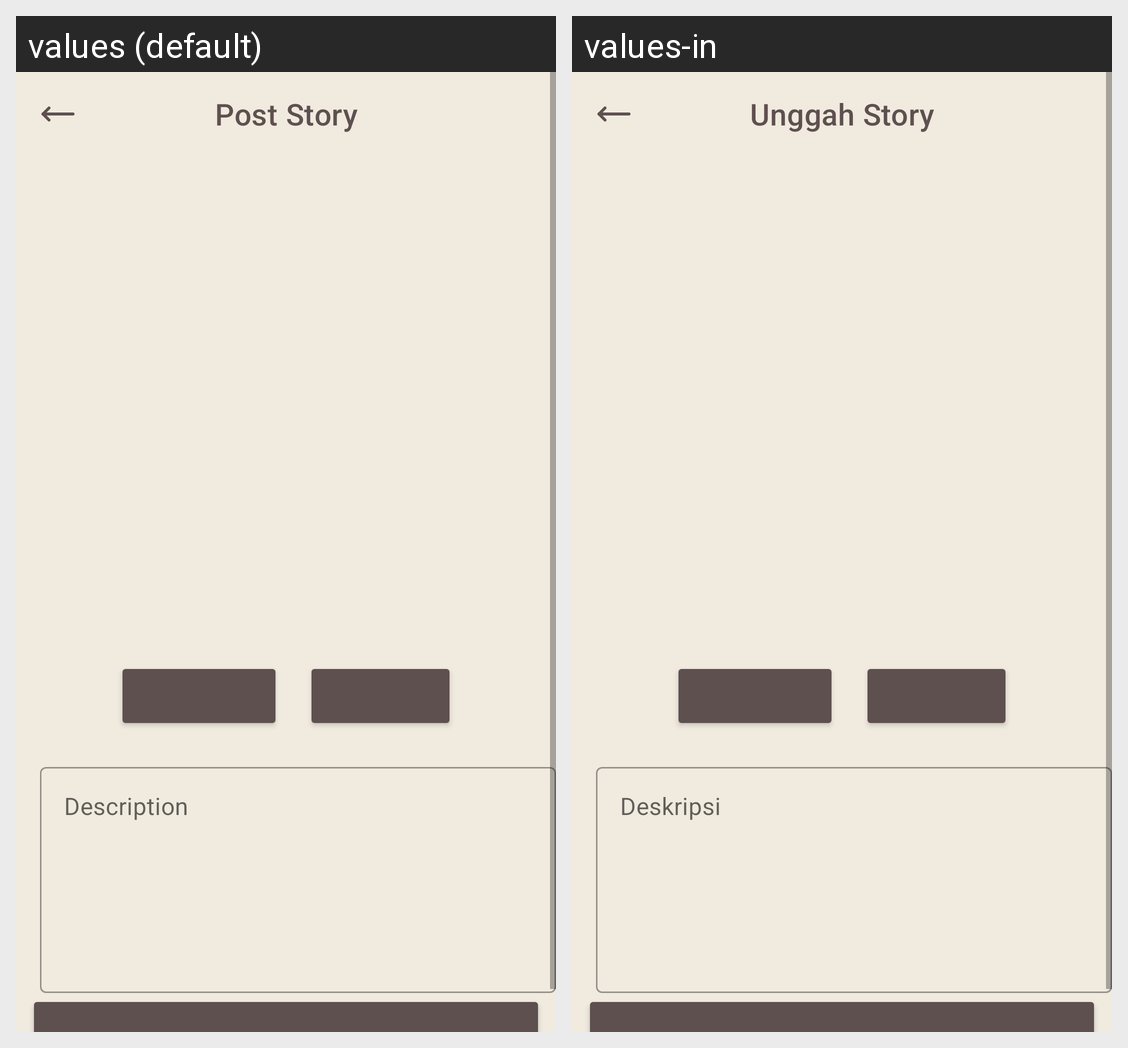

Strings drawn on this Android screen and how each of the app's shown locales translates them:
Android screen res/layout/activity_post_story.xml rendered under 2 locales, left to right: values (default), values-in. Device: Nexus 5 (rendered at 1080×1920; each locale shown at half size, 540×960, under a caption strip naming it); theme Theme.Lynq.
Strings drawn on this screen, with the default value and each locale's value (text and hints the layout hard-codes, and strings that could not be matched under every locale, appear in the picture but are not listed):

post_story
  values: Post Story
  values-in: Unggah Story

description_story
  values: Description
  values-in: Deskripsi
